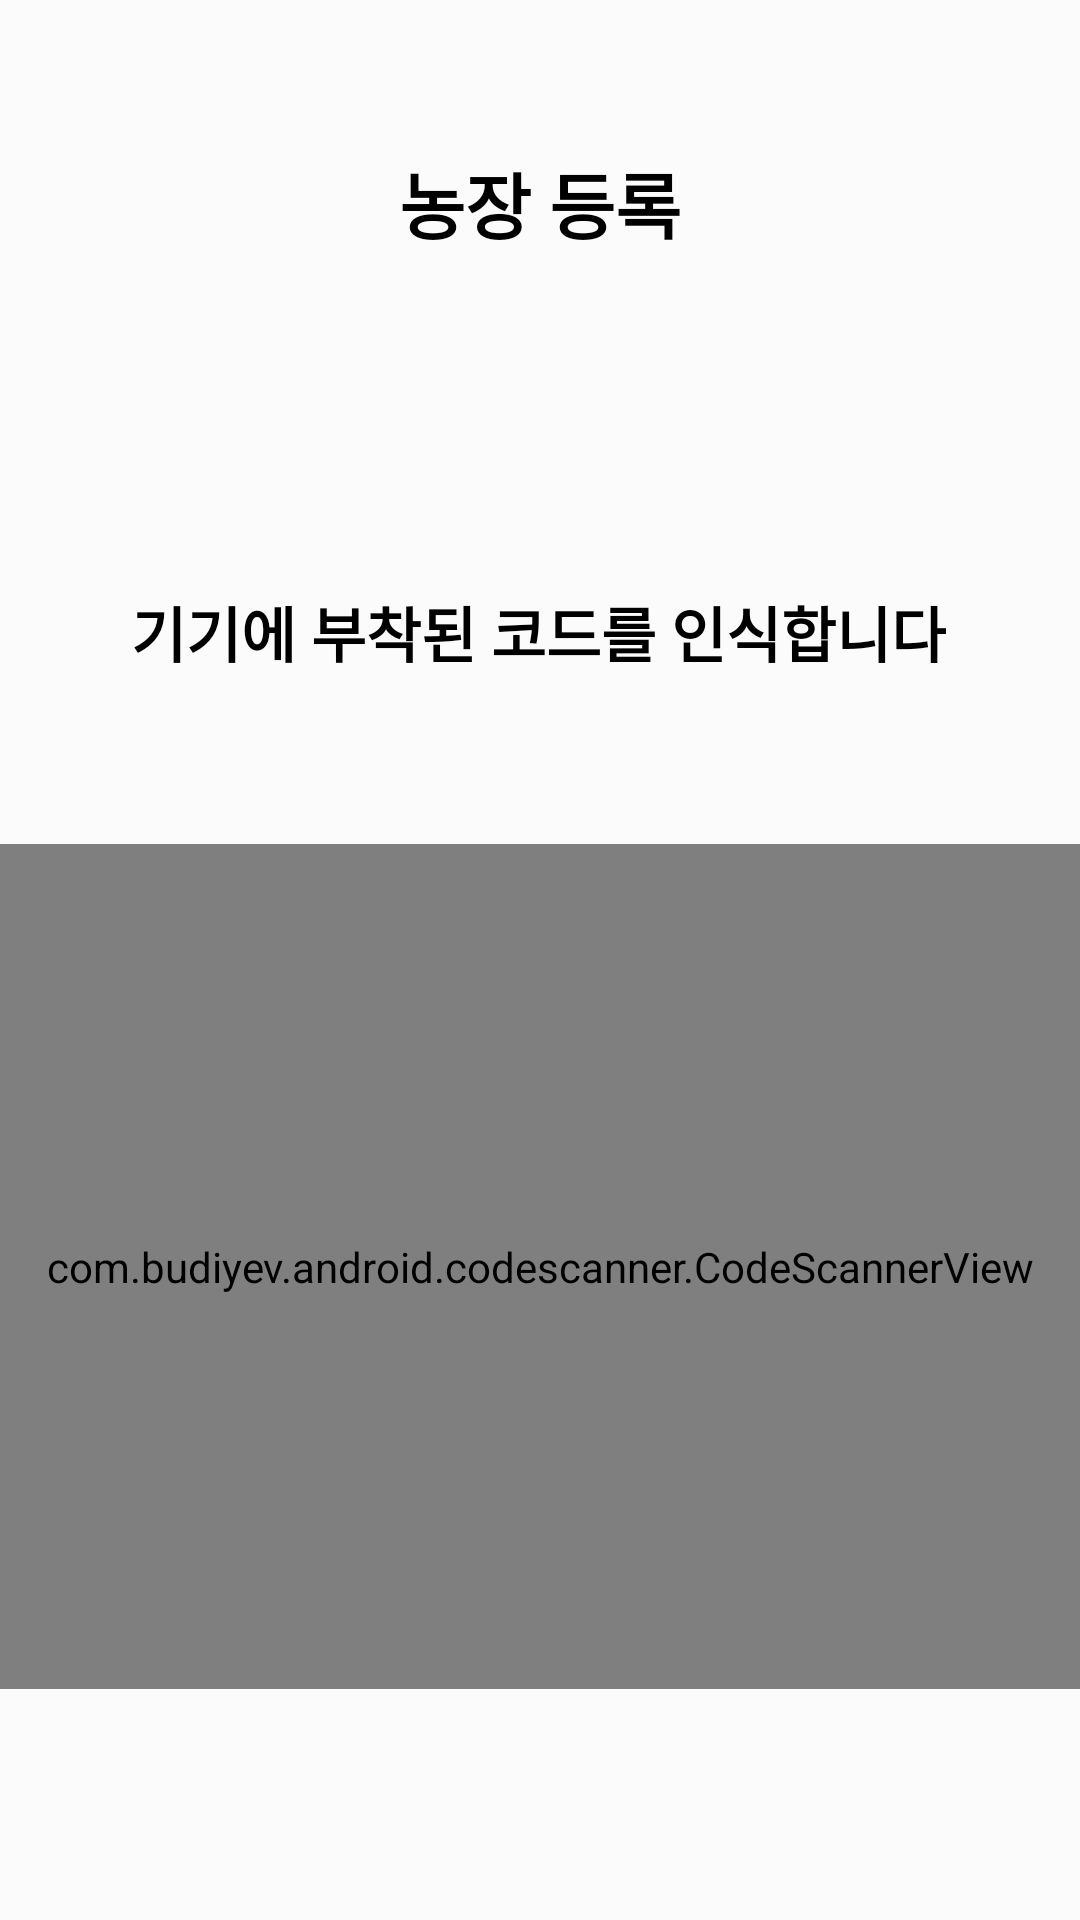

Produce the Android XML layout that renders to this screen, including the resource entries it uses.
<!-- AndroidManifest.xml: application theme Theme.MyApplication -->
<!-- res/layout/activity_qr_scan.xml -->
<?xml version="1.0" encoding="utf-8"?>
<layout>
    <androidx.constraintlayout.widget.ConstraintLayout xmlns:android="http://schemas.android.com/apk/res/android"
        xmlns:app="http://schemas.android.com/apk/res-auto"
        xmlns:tools="http://schemas.android.com/tools"
        android:layout_width="match_parent"
        android:layout_height="match_parent"
        tools:context=".QrScanActivity"
        android:background="@color/mainBackgroundColor">

        <TextView
            android:id="@+id/textView"
            android:layout_width="wrap_content"
            android:layout_height="wrap_content"
            android:layout_marginTop="50dp"
            android:text="@string/farm_connect"
            android:textStyle="bold"
            android:textColor="@color/black"
            android:textSize="24sp"
            app:layout_constraintEnd_toEndOf="parent"
            app:layout_constraintStart_toStartOf="parent"
            app:layout_constraintTop_toTopOf="parent" />

        <TextView
            android:id="@+id/textView2"
            android:layout_width="wrap_content"
            android:layout_height="wrap_content"
            android:layout_marginTop="111dp"
            android:textStyle="bold"
            android:textColor="@color/black"
            android:text="@string/recognize_text"
            android:textSize="20sp"
            app:layout_constraintEnd_toEndOf="parent"
            app:layout_constraintHorizontal_bias="0.496"
            app:layout_constraintStart_toStartOf="parent"
            app:layout_constraintTop_toBottomOf="@+id/textView" />

        <com.budiyev.android.codescanner.CodeScannerView
            android:id="@+id/scan"
            android:layout_width="match_parent"
            android:layout_height="0dp"
            app:layout_constraintHeight_percent="0.44"
            android:layout_marginTop="56dp"
            app:autoFocusButtonVisible="false"
            app:flashButtonVisible="false"
            app:frameColor="#00FFFFFF"
            app:layout_constraintEnd_toEndOf="parent"
            app:layout_constraintStart_toStartOf="parent"
            app:layout_constraintTop_toBottomOf="@+id/textView2"
            app:maskColor="#3D4A4A4A" />



    </androidx.constraintlayout.widget.ConstraintLayout>
</layout>
<!-- resources referenced by this layout -->
<resources>
  <color name="black">#FF000000</color>
  <color name="mainBackgroundColor">#FBFBFB</color>
  <string name="farm_connect">농장 등록</string>
  <string name="recognize_text">기기에 부착된 코드를 인식합니다</string>
  <style name="Theme.MyApplication" parent="Theme.MaterialComponents.DayNight.NoActionBar">
          
          <item name="colorPrimary">@color/mainButtonColor</item>
          <item name="colorPrimaryVariant">@color/mainButtonColor</item>
          <item name="colorOnPrimary">@color/white</item>
          
          <item name="colorSecondary">@color/teal_200</item>
          <item name="colorSecondaryVariant">@color/teal_700</item>
          <item name="colorOnSecondary">@color/black</item>
          
          <item name="android:statusBarColor" tools:targetApi="l">?attr/colorOnPrimary</item>
          <item name="android:windowLightStatusBar">true</item>
          
      </style>
  <color name="mainButtonColor">#00D264</color>
  <color name="white">#FFFFFFFF</color>
  <color name="teal_200">#FF03DAC5</color>
  <color name="teal_700">#FF018786</color>
</resources>
